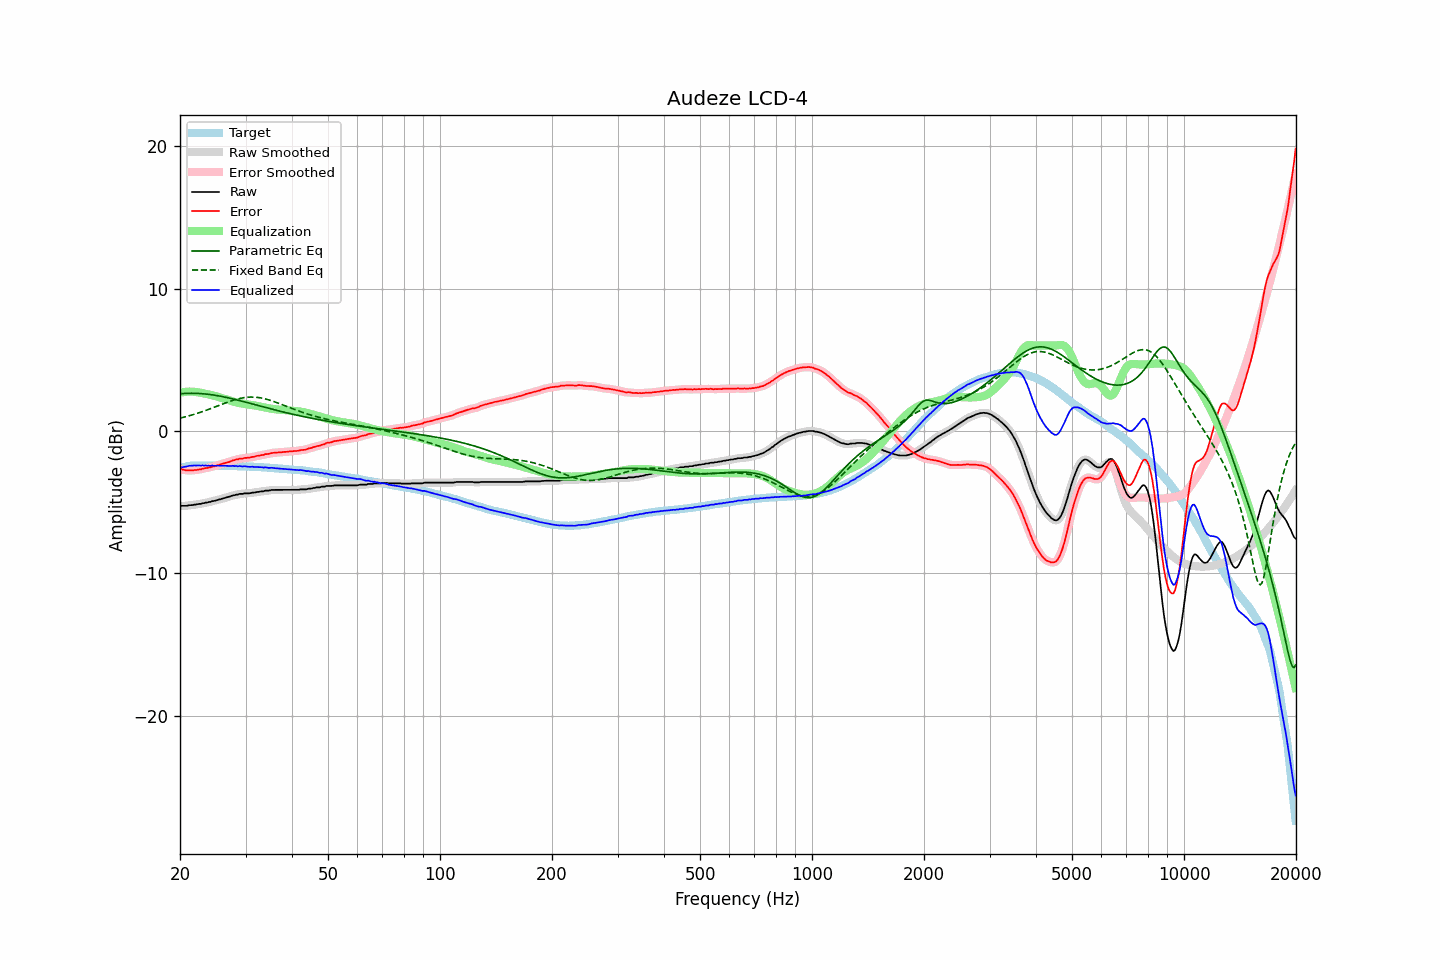

Data behind this chart, as committed beside it:
frequency, raw, error, smoothed, error_smoothed, equalization, parametric_eq, fixed_band_eq, equalized_raw, equalized_smoothed, target
20.00, -5.29, -2.69, -5.28, -2.68, 2.68, 2.62, 0.90, -2.61, -2.60, -2.60
20.20, -5.26, -2.69, -5.27, -2.71, 2.71, 2.63, 0.93, -2.55, -2.57, -2.57
20.40, -5.26, -2.72, -5.27, -2.73, 2.73, 2.63, 0.96, -2.53, -2.54, -2.54
20.61, -5.26, -2.74, -5.26, -2.74, 2.74, 2.64, 0.99, -2.52, -2.51, -2.52
20.81, -5.26, -2.77, -5.25, -2.76, 2.76, 2.64, 1.02, -2.50, -2.49, -2.49
21.02, -5.23, -2.77, -5.23, -2.77, 2.76, 2.65, 1.05, -2.47, -2.47, -2.46
21.23, -5.21, -2.76, -5.22, -2.77, 2.77, 2.65, 1.08, -2.44, -2.45, -2.45
21.44, -5.21, -2.77, -5.20, -2.76, 2.77, 2.65, 1.11, -2.44, -2.44, -2.44
21.66, -5.20, -2.77, -5.19, -2.76, 2.76, 2.65, 1.14, -2.44, -2.43, -2.43
21.87, -5.17, -2.74, -5.18, -2.75, 2.75, 2.65, 1.18, -2.42, -2.43, -2.43
22.09, -5.17, -2.75, -5.16, -2.74, 2.74, 2.64, 1.21, -2.43, -2.42, -2.42
22.31, -5.14, -2.72, -5.15, -2.72, 2.72, 2.64, 1.25, -2.42, -2.42, -2.42
22.54, -5.12, -2.70, -5.13, -2.70, 2.70, 2.63, 1.29, -2.42, -2.42, -2.42
22.76, -5.12, -2.70, -5.11, -2.68, 2.68, 2.63, 1.32, -2.44, -2.42, -2.42
22.99, -5.07, -2.64, -5.08, -2.65, 2.66, 2.62, 1.36, -2.41, -2.42, -2.43
23.22, -5.07, -2.64, -5.06, -2.63, 2.64, 2.61, 1.40, -2.43, -2.43, -2.43
23.45, -5.03, -2.60, -5.04, -2.60, 2.61, 2.60, 1.44, -2.42, -2.43, -2.43
23.69, -5.03, -2.60, -5.02, -2.59, 2.59, 2.58, 1.48, -2.44, -2.43, -2.43
23.92, -4.99, -2.56, -4.99, -2.57, 2.56, 2.57, 1.53, -2.43, -2.43, -2.43
24.16, -4.98, -2.56, -4.97, -2.54, 2.54, 2.56, 1.57, -2.44, -2.43, -2.42
24.40, -4.93, -2.51, -4.94, -2.51, 2.51, 2.54, 1.61, -2.42, -2.43, -2.42
24.65, -4.92, -2.49, -4.92, -2.49, 2.48, 2.52, 1.65, -2.44, -2.43, -2.43
24.89, -4.89, -2.45, -4.89, -2.45, 2.45, 2.51, 1.70, -2.44, -2.43, -2.44
25.14, -4.86, -2.42, -4.86, -2.42, 2.42, 2.49, 1.74, -2.44, -2.44, -2.44
25.39, -4.82, -2.38, -4.83, -2.39, 2.39, 2.47, 1.79, -2.43, -2.44, -2.44
25.65, -4.80, -2.36, -4.79, -2.35, 2.35, 2.45, 1.83, -2.45, -2.44, -2.44
25.91, -4.76, -2.31, -4.76, -2.32, 2.32, 2.42, 1.87, -2.44, -2.44, -2.45
26.16, -4.73, -2.28, -4.73, -2.28, 2.29, 2.40, 1.92, -2.44, -2.45, -2.45
26.43, -4.70, -2.25, -4.69, -2.25, 2.25, 2.38, 1.96, -2.45, -2.44, -2.45
26.69, -4.66, -2.21, -4.67, -2.22, 2.21, 2.35, 2.00, -2.45, -2.45, -2.45
26.96, -4.63, -2.18, -4.63, -2.19, 2.18, 2.33, 2.04, -2.45, -2.46, -2.45
27.23, -4.61, -2.16, -4.60, -2.15, 2.14, 2.30, 2.08, -2.47, -2.45, -2.45
27.50, -4.56, -2.11, -4.56, -2.11, 2.11, 2.28, 2.12, -2.45, -2.46, -2.45
27.77, -4.52, -2.06, -4.53, -2.07, 2.07, 2.25, 2.16, -2.45, -2.46, -2.46
28.05, -4.51, -2.05, -4.50, -2.04, 2.04, 2.22, 2.19, -2.47, -2.46, -2.46
28.33, -4.47, -2.00, -4.48, -2.01, 2.01, 2.19, 2.22, -2.46, -2.47, -2.47
28.62, -4.47, -2.00, -4.45, -1.98, 1.98, 2.17, 2.25, -2.49, -2.47, -2.47
28.90, -4.42, -1.94, -4.44, -1.96, 1.96, 2.14, 2.28, -2.46, -2.48, -2.48
29.19, -4.42, -1.93, -4.42, -1.94, 1.94, 2.11, 2.31, -2.48, -2.48, -2.49
29.48, -4.42, -1.94, -4.40, -1.92, 1.92, 2.08, 2.33, -2.50, -2.48, -2.48
29.78, -4.38, -1.89, -4.39, -1.91, 1.91, 2.05, 2.35, -2.47, -2.49, -2.49
30.08, -4.38, -1.89, -4.38, -1.89, 1.89, 2.02, 2.36, -2.49, -2.49, -2.49
30.38, -4.38, -1.88, -4.38, -1.88, 1.88, 1.99, 2.37, -2.50, -2.50, -2.50
30.68, -4.38, -1.88, -4.37, -1.87, 1.86, 1.96, 2.38, -2.52, -2.51, -2.50
30.99, -4.36, -1.85, -4.36, -1.85, 1.84, 1.93, 2.38, -2.52, -2.52, -2.51
31.30, -4.33, -1.82, -4.34, -1.83, 1.82, 1.90, 2.38, -2.51, -2.52, -2.51
31.61, -4.33, -1.82, -4.32, -1.80, 1.80, 1.87, 2.38, -2.53, -2.52, -2.51
31.93, -4.31, -1.78, -4.31, -1.78, 1.78, 1.84, 2.37, -2.53, -2.52, -2.53
32.24, -4.28, -1.74, -4.29, -1.76, 1.76, 1.81, 2.36, -2.52, -2.53, -2.54
32.57, -4.28, -1.74, -4.27, -1.73, 1.74, 1.78, 2.35, -2.54, -2.53, -2.54
32.89, -4.25, -1.71, -4.26, -1.71, 1.71, 1.75, 2.33, -2.54, -2.55, -2.54
33.22, -4.24, -1.69, -4.24, -1.69, 1.69, 1.72, 2.31, -2.55, -2.55, -2.55
33.55, -4.24, -1.69, -4.22, -1.67, 1.67, 1.69, 2.28, -2.57, -2.55, -2.55
33.89, -4.19, -1.62, -4.21, -1.65, 1.64, 1.66, 2.26, -2.55, -2.56, -2.57
34.23, -4.19, -1.62, -4.19, -1.62, 1.62, 1.63, 2.23, -2.57, -2.57, -2.57
34.57, -4.19, -1.61, -4.18, -1.60, 1.60, 1.60, 2.19, -2.59, -2.58, -2.58
34.92, -4.17, -1.58, -4.17, -1.58, 1.58, 1.57, 2.16, -2.59, -2.59, -2.59
35.27, -4.14, -1.55, -4.15, -1.55, 1.56, 1.54, 2.12, -2.58, -2.59, -2.59
35.62, -4.14, -1.54, -4.14, -1.54, 1.54, 1.51, 2.08, -2.60, -2.60, -2.60
35.97, -4.14, -1.52, -4.14, -1.52, 1.53, 1.48, 2.04, -2.61, -2.61, -2.62
... 635 more rows
